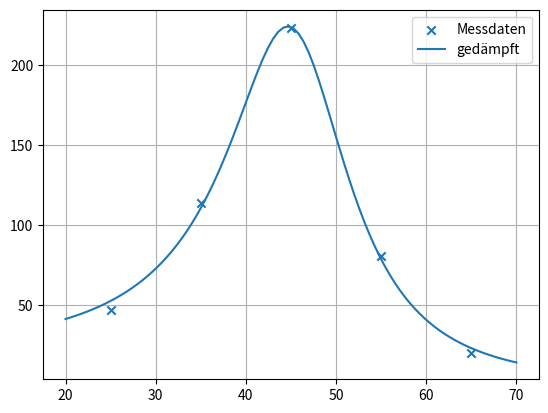

This chart was generated by the following Python code:
# -*- coding: utf-8 -*-
"""
Created on Thu Jun 16 20:49:47 2022

@author: ashas
"""

import numpy as np
import matplotlib.pyplot as plt
import sympy as sy

x = np.array([25,35,45,55,65],dtype=np.float64)
y = np.array([47,114,223,81,20],dtype=np.float64)

A0 = 10.0**8
f0 = 50.0
c0 = 600.0

def f(x,a):
    return (a[0]/(((x**2-a[1]**2)**2)+a[2]**2))
    
    

lam0 = np.array([A0,f0,c0],dtype=np.float64)

    
a = sy.symbols('a:{n:d}'.format(n=lam0.size))

tol = 1e-3    # Fehlertoleranz
max_iter = 30  # Maximale Iterationen

g = sy.Matrix([y[k] - f(x[k], a) for k in range(x.shape[0])])  # Fehlerfunktion für alle (xi, yi)
Dg = g.jacobian(a)

g_lambda = sy.lambdify([a], g, 'numpy')
Dg_lambda = sy.lambdify([a], Dg, 'numpy')




k = 0
lam = np.copy(lam0)
increment = abs(lam[k+1]-lam[k])
err_func = np.linalg.norm(g_lambda(lam)) ** 2
while increment > tol and k <= max_iter:
    # QR-Zerlegung von Dg(lam)
    [Q, R] = np.linalg.qr(Dg_lambda(lam))
    delta = np.linalg.solve(R, -Q.T @ g_lambda(lam)).flatten()
    # Achtung: flatten() braucht es, um aus dem Spaltenvektor delta wieder
    # eine "flachen" Vektor zu machen, da g hier nicht mit Spaltenvektoren als Input umgehen kann

    lam = lam + delta
    err_func = np.linalg.norm(g_lambda(lam)) ** 2
    increment = np.linalg.norm(delta)
    k = k + 1
    print('Iteration: ', k)
    print('lambda = ', lam)
    print('Inkrement = ', increment)
    print('Fehlerfunktional =', err_func)
    print()


pmax = 5
damping = 1

while increment > tol and k <= max_iter:
    # QR-Zerlegung von Dg(lam)
    [Q, R] = np.linalg.qr(Dg_lambda(lam))
    
    delta = np.linalg.solve(R, (-Q.T @ g_lambda(lam).flatten()))  # Achtung: flatten() braucht es, um aus dem Spaltenvektor delta wieder
    # eine "flachen" Vektor zu machen, da g hier nicht mit Spaltenvektoren als Input umgehen kann
    # hier kommt die Däfmpfung, falls damping = 1
    p = 0
    while damping == 1 and p <= pmax and np.linalg.norm(g_lambda(lam + delta / (2 ** p))) ** 2 >= np.linalg.norm(g_lambda(lam)) ** 2:
        p += 1

    if p > pmax:
        p = 0

    # Update des Vektors Lambda
    lam = lam + delta / (2 ** p)
    err_func = np.linalg.norm(g_lambda(lam)) ** 2
    #xopt = scipy.optimize.fmin(err_func, lam0)
    increment = np.linalg.norm(delta)
    k = k + 1
    print('Iteration: ', k)
    print('lambda = ', lam)
    print('Inkrement = ', increment)
    print('Fehlerfunktional =', err_func)
    print()
    


t = sy.symbols('t')
F = f(t, lam)
F = sy.lambdify([t],F,'numpy')
t = np.linspace(20, 70,90)





plt.figure(1)
plt.grid()
plt.scatter(x,y,marker='x',label='Messdaten')

plt.plot(t,F(t), label= 'gedämpft')
plt.legend()
plt.show()
